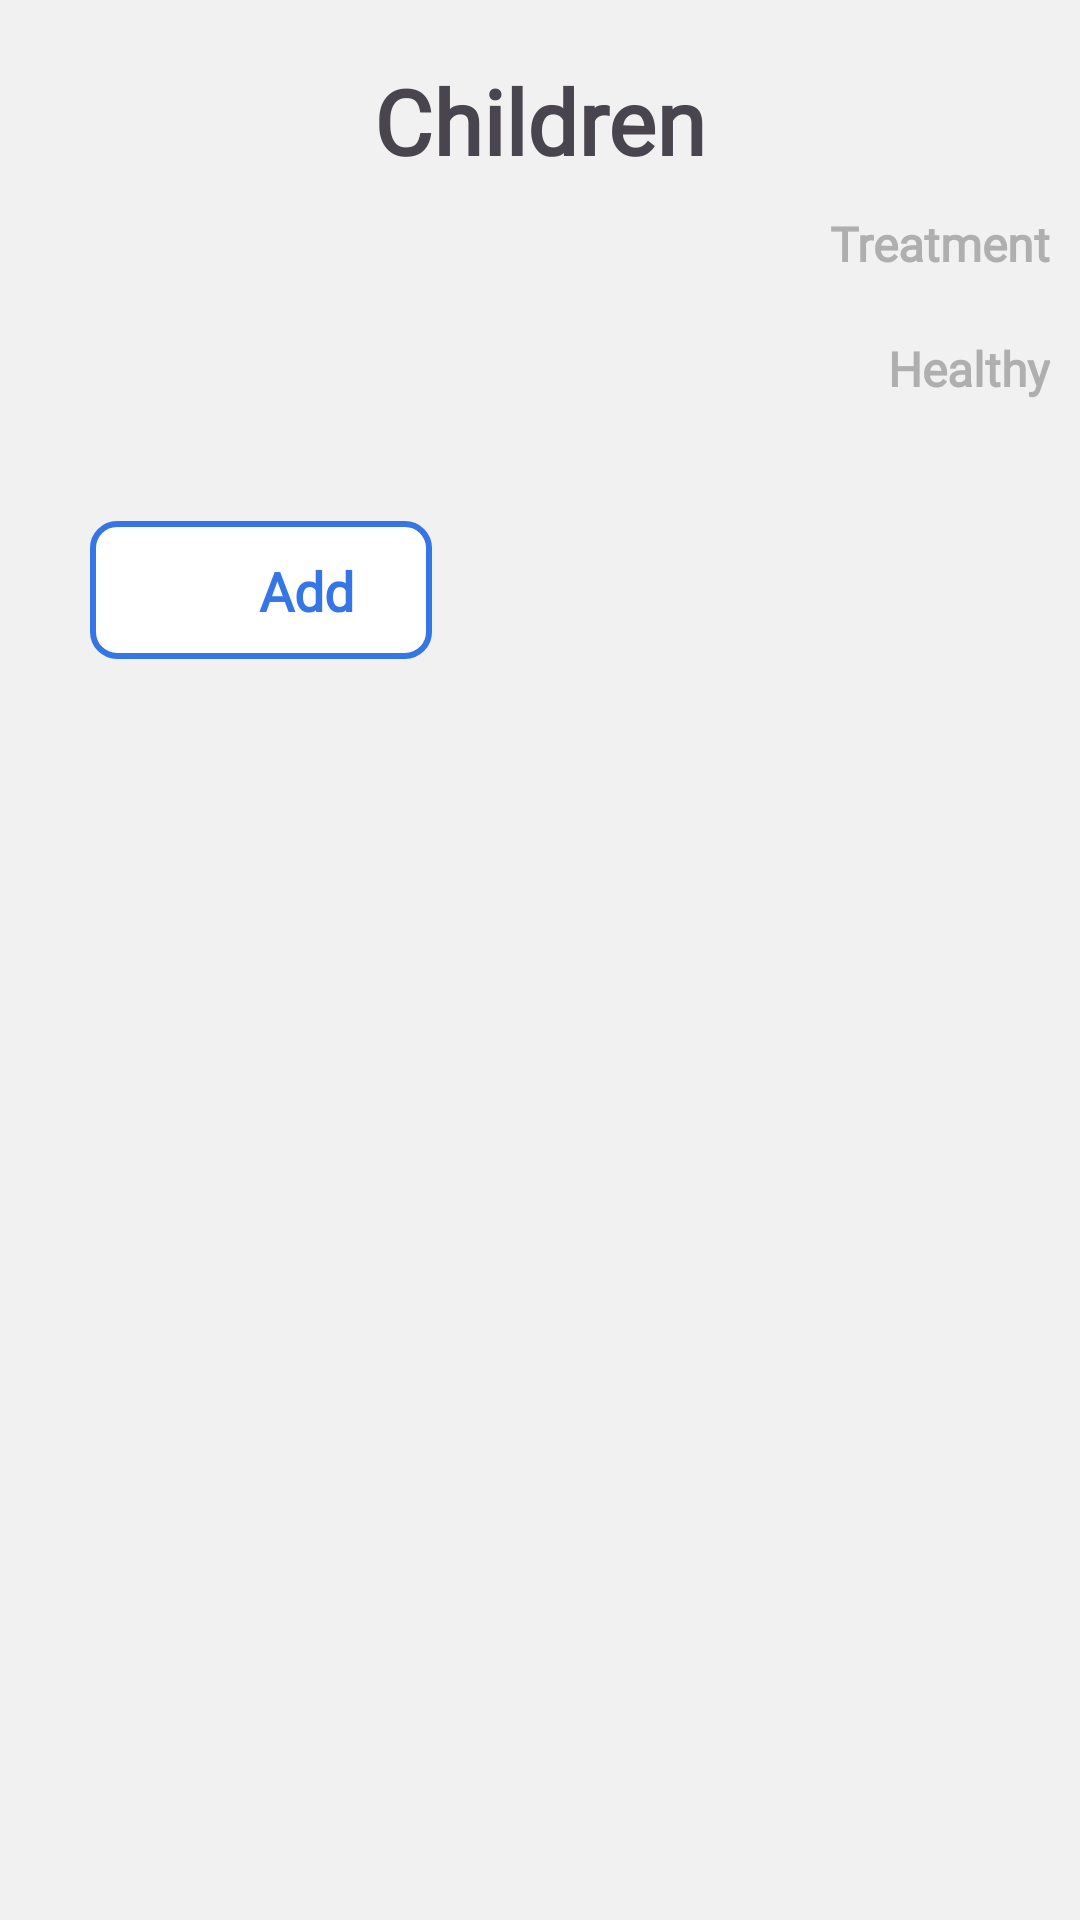

Here is an Android app screen rendered from its layout file. Give the layout XML and the strings, colors and styles it references.
<!-- AndroidManifest.xml: application theme Theme.MediMom -->
<!-- res/layout/fragment_children.xml -->
<?xml version="1.0" encoding="utf-8"?>
<androidx.constraintlayout.widget.ConstraintLayout xmlns:android="http://schemas.android.com/apk/res/android"
    xmlns:app="http://schemas.android.com/apk/res-auto"
    xmlns:tools="http://schemas.android.com/tools"
    android:layout_width="match_parent"
    android:layout_height="match_parent"
    android:background="@color/main_background"
    tools:context=".fragment.ChildrenFragment">


    <TextView
        android:id="@+id/header"
        style="@style/headerFontStyle"
        android:layout_width="wrap_content"
        android:layout_height="wrap_content"
        android:layout_marginTop="20dp"
        android:text="@string/children_title"
        app:layout_constraintEnd_toEndOf="parent"
        app:layout_constraintStart_toStartOf="parent"
        app:layout_constraintTop_toTopOf="parent" />
    <TextView
        android:id="@+id/textView1"
        android:layout_width="wrap_content"
        android:layout_height="wrap_content"
        android:layout_marginTop="10dp"
        android:layout_marginEnd="10dp"
        android:text="@string/state_treatment"
        android:textColor="@color/mainBlock_commentTextColor"
        style="@style/greyCommentFontStyle"
        app:layout_constraintEnd_toEndOf="parent"
        app:layout_constraintTop_toBottomOf="@id/header"
        />

    <androidx.recyclerview.widget.RecyclerView
        android:id="@+id/sick_children_list"
        android:layout_width="match_parent"
        android:layout_height="wrap_content"
        android:layout_marginTop="10dp"
        app:layout_constraintTop_toBottomOf="@id/textView1"

        />

    <TextView
        android:id="@+id/textView2"
        android:layout_width="wrap_content"
        android:layout_height="wrap_content"
        android:layout_marginTop="10dp"
        android:layout_marginEnd="10dp"
        android:text="@string/healthy_state"
        android:textColor="@color/mainBlock_commentTextColor"
        style="@style/greyCommentFontStyle"
        app:layout_constraintEnd_toEndOf="parent"
        app:layout_constraintTop_toBottomOf="@id/sick_children_list"
        />

    <androidx.recyclerview.widget.RecyclerView
        android:id="@+id/healthy_children_list"
        android:layout_width="match_parent"
        android:layout_height="wrap_content"
        android:layout_marginTop="10dp"
        app:layout_constraintTop_toBottomOf="@id/textView2" />

    <androidx.constraintlayout.widget.ConstraintLayout
        android:layout_width="match_parent"
        android:layout_height="wrap_content"
        android:layout_marginTop="30dp"
        android:layout_marginStart="30dp"
        app:layout_constraintStart_toStartOf="parent"
        app:layout_constraintTop_toBottomOf="@id/healthy_children_list">

        <include
            android:id="@+id/open_add_dialog"
            layout="@layout/view_add_btn"
            />
    </androidx.constraintlayout.widget.ConstraintLayout>


</androidx.constraintlayout.widget.ConstraintLayout>
<!-- res/layout/view_add_btn.xml (included above) -->
<?xml version="1.0" encoding="utf-8"?>
<androidx.constraintlayout.widget.ConstraintLayout
    xmlns:android="http://schemas.android.com/apk/res/android"
    xmlns:app="http://schemas.android.com/apk/res-auto"
    android:id="@+id/button"
    android:layout_width="114dp"
    android:layout_height="46dp"
    android:layout_gravity="start"
    android:background="@drawable/add_btn_lg"
    android:clickable="true"
    android:focusable="true"
    android:gravity="center_vertical"
    android:orientation="horizontal"
    android:paddingStart="8dp"
    android:paddingEnd="8dp"
    >
    <ImageView
        android:id="@+id/imageIconOfAddButton"
        android:layout_width="30dp"
        android:layout_height="30dp"
        android:contentDescription="@string/add_title"
        android:src="@drawable/ic_add_image"
        app:layout_constraintBottom_toBottomOf="parent"
        app:layout_constraintStart_toStartOf="parent"
        app:layout_constraintTop_toTopOf="parent"
        app:tint="@color/primaryButton_textColor" />

    <TextView
        android:layout_width="wrap_content"
        android:layout_height="wrap_content"
        android:fontFamily="@font/lato"
        android:text="Add"
        android:textColor="@color/primaryButton_textColor"
        android:textSize="18sp"
        android:textStyle="bold"
        app:layout_constraintBottom_toBottomOf="parent"
        app:layout_constraintEnd_toEndOf="parent"
        app:layout_constraintStart_toEndOf="@+id/imageIconOfAddButton"
        app:layout_constraintTop_toTopOf="parent" />

</androidx.constraintlayout.widget.ConstraintLayout>
<!-- resources referenced by this layout -->
<resources>
  <color name="mainBlock_commentTextColor">#AFAFAF</color>
  <color name="main_background">#F1F1F1F1</color>
  <color name="primaryButton_textColor">#3576E7</color>
  <!-- drawable add_btn_lg (drawable) -->
  <?xml version="1.0" encoding="utf-8"?>
  <shape xmlns:android="http://schemas.android.com/apk/res/android">
      <solid android:color="@color/white"/>
      <corners android:radius="8dp"/>
      <stroke android:color="@color/primaryButton_borderColor" android:width="2dp"/>
  </shape>
  <string name="add_title">Add icon</string>
  <string name="children_title">Children</string>
  <string name="healthy_state">Healthy</string>
  <string name="state_treatment">Treatment</string>
  <style name="greyCommentFontStyle">
          <item name="android:fontFamily">@font/adlam_display</item>
          <item name="android:textSize">16sp</item>
          <item name="android:textStyle">bold</item>
      </style>
  <style name="headerFontStyle">
          <item name="android:fontFamily">@font/yeonsung</item>
          <item name="android:textSize">30sp</item>
          <item name="android:textStyle">bold</item>
      </style>
  <style name="Theme.MediMom" parent="Base.Theme.MediMom" />
  <color name="white">#FFFFFFFF</color>
  <color name="primaryButton_borderColor">#3576E7</color>
  <style name="Base.Theme.MediMom" parent="Theme.Material3.DayNight.NoActionBar">
          
          
      </style>
</resources>
